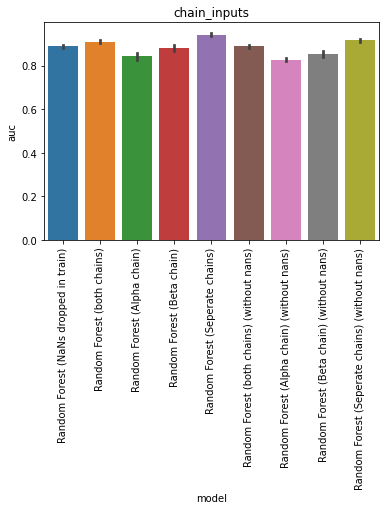

The table this chart was drawn from, first rows:
, model, auc, model_train_nan, imputer, chain, group, seed, epitope, species, train_alpha_only, train_beta_only, train_both, train_non, train_total, test_total, df_size, gene_features, missing_indicator, test_nr, improvement
0, Random Forest (NaNs dropped in train), 0.8916, False, , both, baseline, 0.0, GILGFVFTL, HomoSapiens, 0.0, 0.0, 192.0, 0.0, 192.0, 108.0, 1000, FV, False, 1, 0.003069
1, Random Forest (NaNs dropped in train), 0.8838, False, , both, baseline, 1.0, GILGFVFTL, HomoSapiens, 0.0, 0.0, 206.0, 0.0, 206.0, 108.0, 1000, FV, False, 1, -0.00469
2, Random Forest (NaNs dropped in train), 0.8979, False, , both, baseline, 2.0, GILGFVFTL, HomoSapiens, 0.0, 0.0, 203.0, 0.0, 203.0, 108.0, 1000, FV, False, 1, 0.009448
3, Random Forest (NaNs dropped in train), 0.8933, False, , both, baseline, 3.0, GILGFVFTL, HomoSapiens, 0.0, 0.0, 198.0, 0.0, 198.0, 108.0, 1000, FV, False, 1, 0.004793
4, Random Forest (NaNs dropped in train), 0.8759, False, , both, baseline, 4.0, GILGFVFTL, HomoSapiens, 0.0, 0.0, 197.0, 0.0, 197.0, 108.0, 1000, FV, False, 1, -0.01262
0, Random Forest (both chains), 0.9169, True, , both, chain_inputs, 0.0, GILGFVFTL, HomoSapiens, 262.0, 338.0, 200.0, 0.0, 800.0, 108.0, 1000, FV, False, 23, 0.02841
1, Random Forest (both chains), 0.911, True, , both, chain_inputs, 1.0, GILGFVFTL, HomoSapiens, 258.0, 330.0, 212.0, 0.0, 800.0, 108.0, 1000, FV, False, 23, 0.02255
2, Random Forest (both chains), 0.9164, True, , both, chain_inputs, 2.0, GILGFVFTL, HomoSapiens, 254.0, 335.0, 211.0, 0.0, 800.0, 108.0, 1000, FV, False, 23, 0.0279
3, Random Forest (both chains), 0.8953, True, , both, chain_inputs, 3.0, GILGFVFTL, HomoSapiens, 259.0, 337.0, 204.0, 0.0, 800.0, 108.0, 1000, FV, False, 23, 0.006862
4, Random Forest (both chains), 0.9081, True, , both, chain_inputs, 4.0, GILGFVFTL, HomoSapiens, 267.0, 327.0, 206.0, 0.0, 800.0, 108.0, 1000, FV, False, 23, 0.01962
0, Random Forest (Alpha chain), 0.8319, True, , alpha, chain_inputs, 0.0, GILGFVFTL, HomoSapiens, 262.0, 338.0, 200.0, 0.0, 800.0, 108.0, 1000, FV, False, 24, -0.05659
1, Random Forest (Alpha chain), 0.8664, True, , alpha, chain_inputs, 1.0, GILGFVFTL, HomoSapiens, 258.0, 330.0, 212.0, 0.0, 800.0, 108.0, 1000, FV, False, 24, -0.0221
2, Random Forest (Alpha chain), 0.8364, True, , alpha, chain_inputs, 2.0, GILGFVFTL, HomoSapiens, 254.0, 335.0, 211.0, 0.0, 800.0, 108.0, 1000, FV, False, 24, -0.0521
3, Random Forest (Alpha chain), 0.8528, True, , alpha, chain_inputs, 3.0, GILGFVFTL, HomoSapiens, 259.0, 337.0, 204.0, 0.0, 800.0, 108.0, 1000, FV, False, 24, -0.03572
4, Random Forest (Alpha chain), 0.826, True, , alpha, chain_inputs, 4.0, GILGFVFTL, HomoSapiens, 267.0, 327.0, 206.0, 0.0, 800.0, 108.0, 1000, FV, False, 24, -0.06245
0, Random Forest (Beta chain), 0.9052, True, , beta, chain_inputs, 0.0, GILGFVFTL, HomoSapiens, 262.0, 338.0, 200.0, 0.0, 800.0, 108.0, 1000, FV, False, 25, 0.01669
1, Random Forest (Beta chain), 0.8848, True, , beta, chain_inputs, 1.0, GILGFVFTL, HomoSapiens, 258.0, 330.0, 212.0, 0.0, 800.0, 108.0, 1000, FV, False, 25, -0.003655
2, Random Forest (Beta chain), 0.8726, True, , beta, chain_inputs, 2.0, GILGFVFTL, HomoSapiens, 254.0, 335.0, 211.0, 0.0, 800.0, 108.0, 1000, FV, False, 25, -0.0159
3, Random Forest (Beta chain), 0.8629, True, , beta, chain_inputs, 3.0, GILGFVFTL, HomoSapiens, 259.0, 337.0, 204.0, 0.0, 800.0, 108.0, 1000, FV, False, 25, -0.02555
4, Random Forest (Beta chain), 0.8841, True, , beta, chain_inputs, 4.0, GILGFVFTL, HomoSapiens, 267.0, 327.0, 206.0, 0.0, 800.0, 108.0, 1000, FV, False, 25, -0.004345
0, Random Forest (Seperate chains), 0.9453, True, SimpleImputer, seperate, chain_inputs, 0.0, GILGFVFTL, HomoSapiens, 262.0, 338.0, 200.0, 0.0, 800.0, 108.0, 1000, FV, False, 26, 0.05686
1, Random Forest (Seperate chains), 0.9562, True, SimpleImputer, seperate, chain_inputs, 1.0, GILGFVFTL, HomoSapiens, 258.0, 330.0, 212.0, 0.0, 800.0, 108.0, 1000, FV, False, 26, 0.06772
2, Random Forest (Seperate chains), 0.9319, True, SimpleImputer, seperate, chain_inputs, 2.0, GILGFVFTL, HomoSapiens, 254.0, 335.0, 211.0, 0.0, 800.0, 108.0, 1000, FV, False, 26, 0.04341
3, Random Forest (Seperate chains), 0.9414, True, SimpleImputer, seperate, chain_inputs, 3.0, GILGFVFTL, HomoSapiens, 259.0, 337.0, 204.0, 0.0, 800.0, 108.0, 1000, FV, False, 26, 0.0529
4, Random Forest (Seperate chains), 0.9371, True, SimpleImputer, seperate, chain_inputs, 4.0, GILGFVFTL, HomoSapiens, 267.0, 327.0, 206.0, 0.0, 800.0, 108.0, 1000, FV, False, 26, 0.04859
0, Random Forest (both chains) (without nan…, 0.8916, False, , both, chain_inputs, 0.0, GILGFVFTL, HomoSapiens, 0.0, 0.0, 192.0, 0.0, 192.0, 108.0, 1000, FV, False, 27, 0.003069
1, Random Forest (both chains) (without nan…, 0.8838, False, , both, chain_inputs, 1.0, GILGFVFTL, HomoSapiens, 0.0, 0.0, 206.0, 0.0, 206.0, 108.0, 1000, FV, False, 27, -0.00469
2, Random Forest (both chains) (without nan…, 0.8979, False, , both, chain_inputs, 2.0, GILGFVFTL, HomoSapiens, 0.0, 0.0, 203.0, 0.0, 203.0, 108.0, 1000, FV, False, 27, 0.009448
3, Random Forest (both chains) (without nan…, 0.8933, False, , both, chain_inputs, 3.0, GILGFVFTL, HomoSapiens, 0.0, 0.0, 198.0, 0.0, 198.0, 108.0, 1000, FV, False, 27, 0.004793
4, Random Forest (both chains) (without nan…, 0.8759, False, , both, chain_inputs, 4.0, GILGFVFTL, HomoSapiens, 0.0, 0.0, 197.0, 0.0, 197.0, 108.0, 1000, FV, False, 27, -0.01262
0, Random Forest (Alpha chain) (without nan…, 0.8359, False, , alpha, chain_inputs, 0.0, GILGFVFTL, HomoSapiens, 0.0, 0.0, 192.0, 0.0, 192.0, 108.0, 1000, FV, False, 28, -0.05262
1, Random Forest (Alpha chain) (without nan…, 0.8266, False, , alpha, chain_inputs, 1.0, GILGFVFTL, HomoSapiens, 0.0, 0.0, 206.0, 0.0, 206.0, 108.0, 1000, FV, False, 28, -0.06193
2, Random Forest (Alpha chain) (without nan…, 0.8326, False, , alpha, chain_inputs, 2.0, GILGFVFTL, HomoSapiens, 0.0, 0.0, 203.0, 0.0, 203.0, 108.0, 1000, FV, False, 28, -0.0559
3, Random Forest (Alpha chain) (without nan…, 0.8259, False, , alpha, chain_inputs, 3.0, GILGFVFTL, HomoSapiens, 0.0, 0.0, 198.0, 0.0, 198.0, 108.0, 1000, FV, False, 28, -0.06262
4, Random Forest (Alpha chain) (without nan…, 0.8152, False, , alpha, chain_inputs, 4.0, GILGFVFTL, HomoSapiens, 0.0, 0.0, 197.0, 0.0, 197.0, 108.0, 1000, FV, False, 28, -0.07331
0, Random Forest (Beta chain) (without nans…, 0.8776, False, , beta, chain_inputs, 0.0, GILGFVFTL, HomoSapiens, 0.0, 0.0, 192.0, 0.0, 192.0, 108.0, 1000, FV, False, 29, -0.0109
1, Random Forest (Beta chain) (without nans…, 0.8422, False, , beta, chain_inputs, 1.0, GILGFVFTL, HomoSapiens, 0.0, 0.0, 206.0, 0.0, 206.0, 108.0, 1000, FV, False, 29, -0.04624
2, Random Forest (Beta chain) (without nans…, 0.8538, False, , beta, chain_inputs, 2.0, GILGFVFTL, HomoSapiens, 0.0, 0.0, 203.0, 0.0, 203.0, 108.0, 1000, FV, False, 29, -0.03469
3, Random Forest (Beta chain) (without nans…, 0.8453, False, , beta, chain_inputs, 3.0, GILGFVFTL, HomoSapiens, 0.0, 0.0, 198.0, 0.0, 198.0, 108.0, 1000, FV, False, 29, -0.04314
4, Random Forest (Beta chain) (without nans…, 0.8479, False, , beta, chain_inputs, 4.0, GILGFVFTL, HomoSapiens, 0.0, 0.0, 197.0, 0.0, 197.0, 108.0, 1000, FV, False, 29, -0.04055
0, Random Forest (Seperate chains) (without…, 0.9178, False, , seperate, chain_inputs, 0.0, GILGFVFTL, HomoSapiens, 0.0, 0.0, 192.0, 0.0, 192.0, 108.0, 1000, FV, False, 30, 0.02928
1, Random Forest (Seperate chains) (without…, 0.9057, False, , seperate, chain_inputs, 1.0, GILGFVFTL, HomoSapiens, 0.0, 0.0, 206.0, 0.0, 206.0, 108.0, 1000, FV, False, 30, 0.01721
2, Random Forest (Seperate chains) (without…, 0.9298, False, , seperate, chain_inputs, 2.0, GILGFVFTL, HomoSapiens, 0.0, 0.0, 203.0, 0.0, 203.0, 108.0, 1000, FV, False, 30, 0.04134
3, Random Forest (Seperate chains) (without…, 0.9134, False, , seperate, chain_inputs, 3.0, GILGFVFTL, HomoSapiens, 0.0, 0.0, 198.0, 0.0, 198.0, 108.0, 1000, FV, False, 30, 0.02497
4, Random Forest (Seperate chains) (without…, 0.9109, False, , seperate, chain_inputs, 4.0, GILGFVFTL, HomoSapiens, 0.0, 0.0, 197.0, 0.0, 197.0, 108.0, 1000, FV, False, 30, 0.02238
